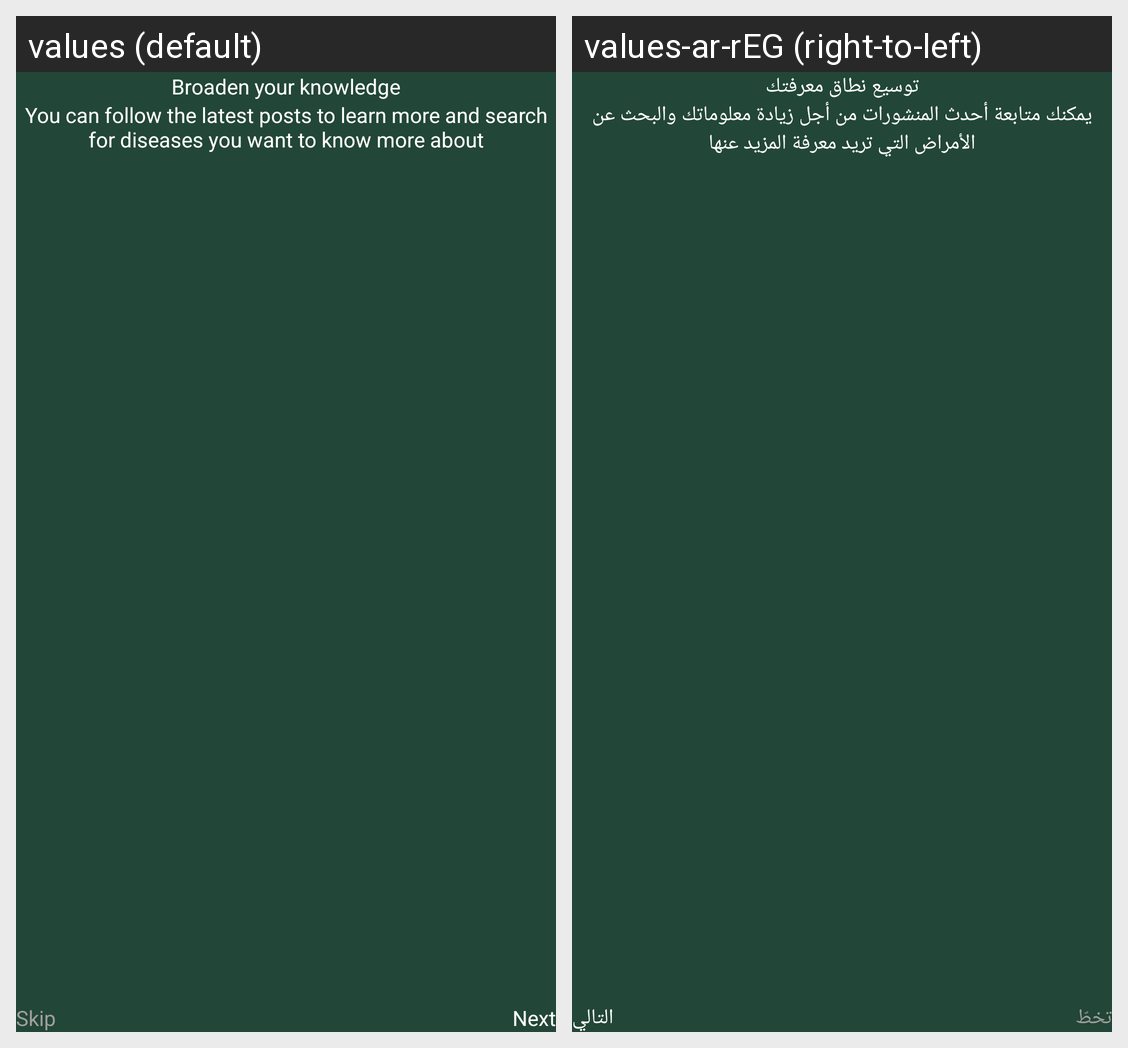

Here is an Android app screen in its default locale and in the app's own translations. Write out the translated-string differences for the strings that appear on this screen.
Android screen res/layout/fragment_third_screen.xml rendered under 2 locales, left to right: values (default), values-ar-rEG (right-to-left). Device: Nexus 5 (rendered at 1080×1920; each locale shown at half size, 540×960, under a caption strip naming it); theme Theme.LeafApp.
Strings drawn on this screen, with the default value and each locale's value (text and hints the layout hard-codes, and strings that could not be matched under every locale, appear in the picture but are not listed):

onBoarding3_txt
  values: Broaden your knowledge
  values-ar-rEG: توسيع نطاق معرفتك

third_screen_description
  values: You can follow the latest posts to learn more and search for diseases you want to know more about
  values-ar-rEG: يمكنك متابعة أحدث المنشورات من أجل زيادة معلوماتك والبحث عن الأمراض التي تريد معرفة المزيد عنها
